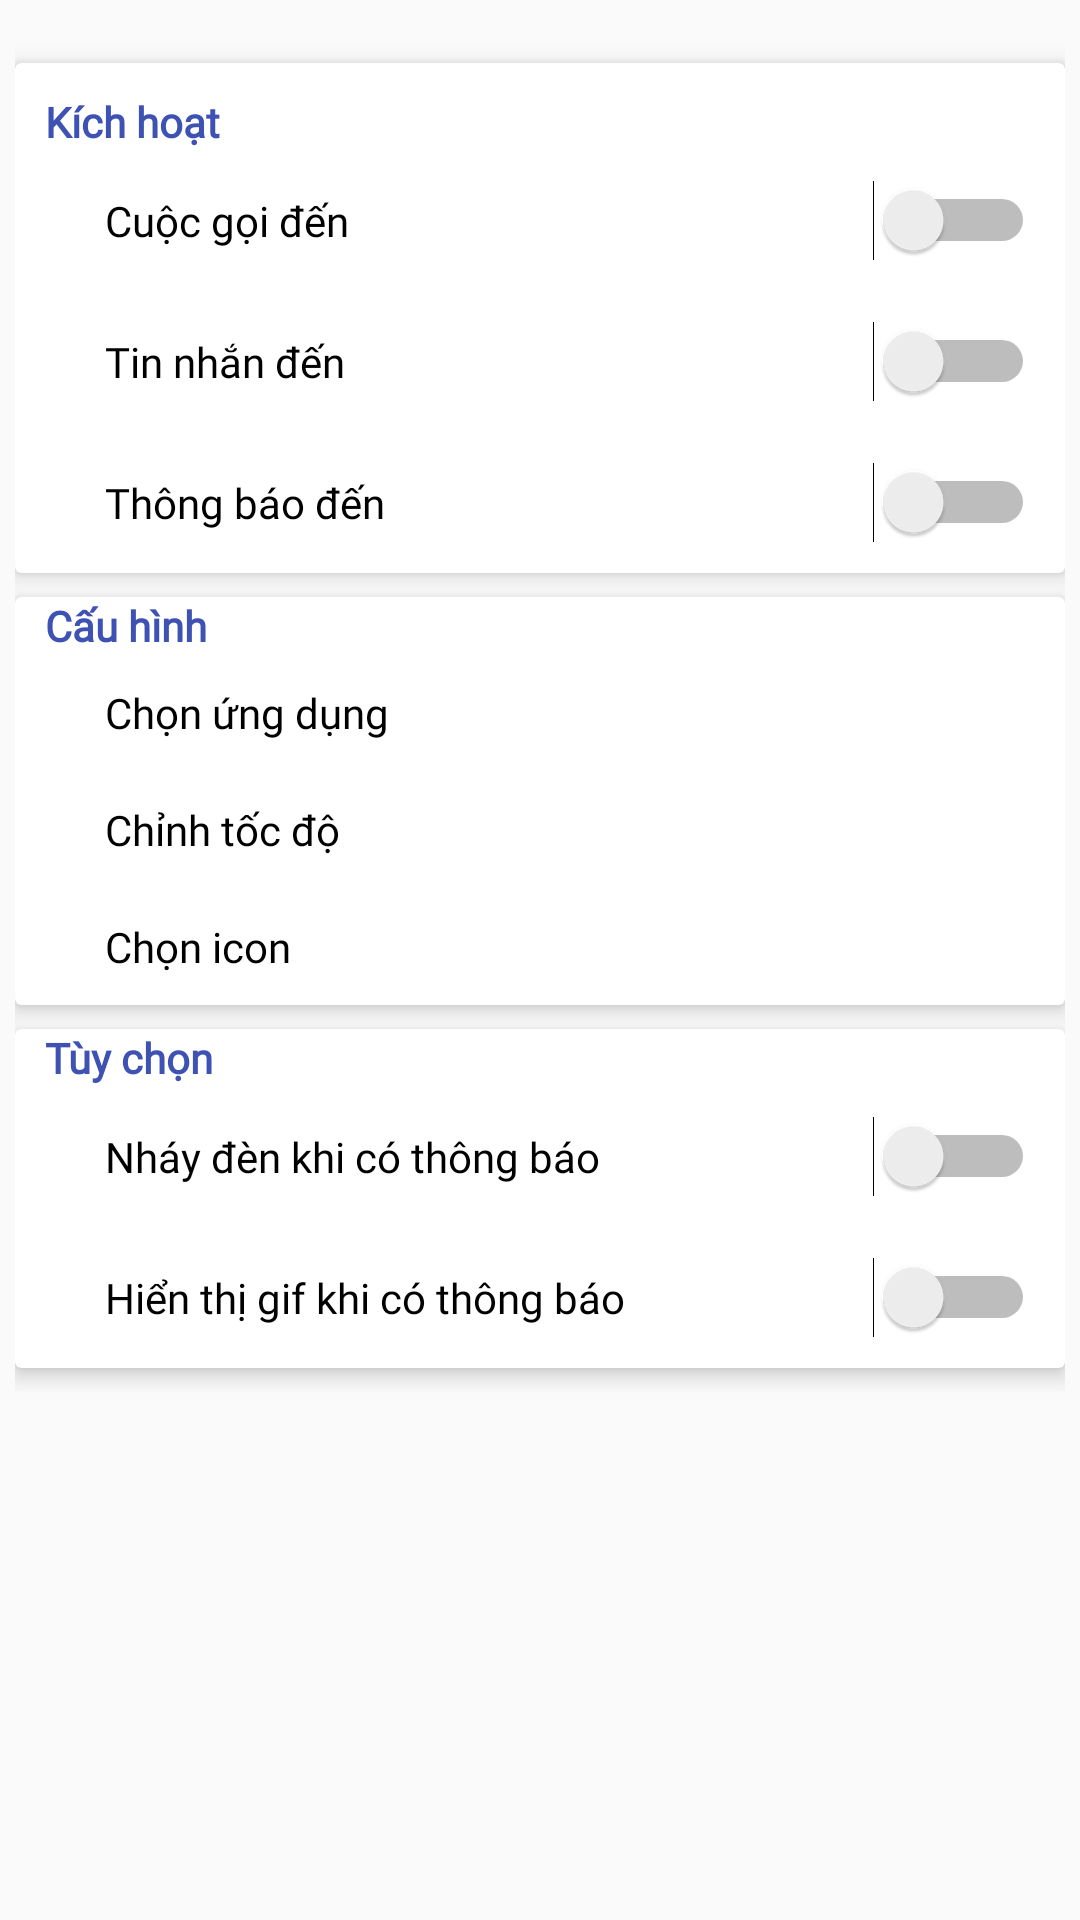

Android layout source for this screen:
<!-- AndroidManifest.xml: application theme AppTheme -->
<!-- res/layout/activity_main.xml -->
<?xml version="1.0" encoding="utf-8"?>
<LinearLayout xmlns:android="http://schemas.android.com/apk/res/android"
    xmlns:app="http://schemas.android.com/apk/res-auto"
    xmlns:tools="http://schemas.android.com/tools"
    android:layout_width="match_parent"
    android:layout_height="match_parent"
    android:orientation="vertical"
    tools:context=".activity.MainActivity">

    <ScrollView
        android:layout_width="match_parent"
        android:layout_height="match_parent">

        <LinearLayout
            android:layout_width="match_parent"
            android:layout_height="match_parent"
            android:layout_margin="5dp"
            android:orientation="vertical">

            <android.support.v7.widget.CardView
                android:layout_width="match_parent"
                android:layout_height="match_parent"
                android:layout_marginTop="16dp"
                android:layout_marginBottom="8dp"
                app:cardElevation="4dp">

                <LinearLayout
                    android:layout_width="match_parent"
                    android:layout_height="wrap_content"
                    android:orientation="vertical"
                    android:paddingTop="10dp">

                    <TextView
                        style="@style/textTitle"
                        android:text="@string/kich_hoat" />

                    <LinearLayout
                        android:id="@+id/linear_phone"
                        style="@style/itemLinear">

                        <ImageView
                            style="@style/imageItemLinear"
                            android:src="@drawable/phone" />

                        <TextView
                            android:id="@+id/test"
                            style="@style/textItemLinear"
                            android:text="@string/cuoc_goi_den" />

                        <Switch
                            android:id="@+id/switch_phone"
                            style="@style/switchItemLinear" />
                    </LinearLayout>

                    <LinearLayout
                        android:id="@+id/linear_message"
                        style="@style/itemLinear">

                        <ImageView
                            style="@style/imageItemLinear"
                            android:src="@drawable/mess" />

                        <TextView
                            style="@style/textItemLinear"
                            android:text="@string/tin_nhan_den" />

                        <Switch
                            android:id="@+id/switch_message"
                            style="@style/switchItemLinear" />
                    </LinearLayout>

                    <LinearLayout
                        android:id="@+id/linear_notify"
                        style="@style/itemLinear">

                        <ImageView
                            style="@style/imageItemLinear"
                            android:src="@drawable/noti" />

                        <TextView
                            style="@style/textItemLinear"
                            android:text="@string/thong_bao_den" />

                        <Switch
                            android:id="@+id/switch_notifi"
                            style="@style/switchItemLinear" />
                    </LinearLayout>
                </LinearLayout>
            </android.support.v7.widget.CardView>


            <android.support.v7.widget.CardView
                android:layout_width="match_parent"
                android:layout_height="match_parent"
                android:layout_marginBottom="8dp"
                app:cardElevation="4dp">

                <LinearLayout
                    android:layout_width="match_parent"
                    android:layout_height="match_parent"
                    android:orientation="vertical">

                    <TextView
                        style="@style/textTitle"
                        android:layout_marginTop="@dimen/_10sdp"
                        android:text="@string/cau_hinh" />

                    <LinearLayout
                        android:id="@+id/linear_app"
                        style="@style/itemLinear">

                        <ImageView
                            style="@style/imageItemLinear"
                            android:src="@drawable/app" />

                        <TextView
                            style="@style/textItemLinear"
                            android:layout_weight="6"
                            android:text="@string/chon_ung_dung" />

                    </LinearLayout>

                    <LinearLayout
                        android:id="@+id/linear_speed"
                        style="@style/itemLinear">

                        <ImageView
                            style="@style/imageItemLinear"
                            android:src="@drawable/speed" />

                        <TextView
                            style="@style/textItemLinear"
                            android:layout_weight="6"
                            android:text="@string/toc_do" />

                    </LinearLayout>

                    <LinearLayout
                        android:id="@+id/linear_icon"
                        style="@style/itemLinear">

                        <ImageView
                            style="@style/imageItemLinear"
                            android:src="@drawable/choose_icon" />

                        <TextView
                            style="@style/textItemLinear"
                            android:layout_weight="6"
                            android:text="@string/chon_icon" />

                    </LinearLayout>
                </LinearLayout>
            </android.support.v7.widget.CardView>

            <android.support.v7.widget.CardView
                android:layout_width="match_parent"
                android:layout_height="match_parent"
                android:layout_marginBottom="8dp"
                app:cardElevation="4dp">

                <LinearLayout
                    android:layout_width="match_parent"
                    android:layout_height="match_parent"
                    android:orientation="vertical">

                    <TextView
                        style="@style/textTitle"
                        android:layout_marginTop="@dimen/_10sdp"
                        android:text="@string/tuy_chon" />

                    <LinearLayout
                        android:id="@+id/linear_flash"
                        style="@style/itemLinear">

                        <ImageView
                            style="@style/imageItemLinear"
                            android:src="@drawable/flash" />

                        <TextView
                            style="@style/textItemLinear"
                            android:text="@string/nhay_den_thong_bao" />

                        <Switch
                            android:id="@+id/switch_flash"
                            style="@style/switchItemLinear" />
                    </LinearLayout>

                    <LinearLayout
                        android:id="@+id/linear_window"
                        style="@style/itemLinear">

                        <ImageView
                            style="@style/imageItemLinear"
                            android:src="@drawable/ghost" />

                        <TextView
                            style="@style/textItemLinear"
                            android:text="@string/hien_thi_gif" />

                        <Switch
                            android:id="@+id/switch_window"
                            style="@style/switchItemLinear" />
                    </LinearLayout>
                </LinearLayout>
            </android.support.v7.widget.CardView>
        </LinearLayout>
    </ScrollView>


</LinearLayout>
<!-- resources referenced by this layout -->
<resources>
  <!-- drawable app: png bitmap (drawable, 2159 bytes) -->
  <!-- drawable choose_icon: png bitmap (drawable, 2396 bytes) -->
  <!-- drawable flash: png bitmap (drawable, 1033 bytes) -->
  <!-- drawable ghost: png bitmap (drawable, 1423 bytes) -->
  <!-- drawable mess: png bitmap (drawable, 1271 bytes) -->
  <!-- drawable noti: png bitmap (drawable, 2083 bytes) -->
  <!-- drawable phone: png bitmap (drawable, 1879 bytes) -->
  <!-- drawable speed: png bitmap (drawable, 2289 bytes) -->
  <string name="cau_hinh">Cấu hình</string>
  <string name="chon_icon">Chọn icon</string>
  <string name="chon_ung_dung">Chọn ứng dụng</string>
  <string name="cuoc_goi_den">Cuộc gọi đến</string>
  <string name="hien_thi_gif">Hiển thị gif khi có thông báo</string>
  <string name="kich_hoat">Kích hoạt</string>
  <string name="nhay_den_thong_bao">Nháy đèn khi có thông báo</string>
  <string name="thong_bao_den">Thông báo đến</string>
  <string name="tin_nhan_den">Tin nhắn đến</string>
  <string name="toc_do">Chỉnh tốc độ</string>
  <string name="tuy_chon">Tùy chọn</string>
  <style name="imageItemLinear">
          <item name="android:layout_width">@dimen/_30sdp</item>
          <item name="android:layout_height">@dimen/_30sdp</item>
          <item name="android:layout_marginRight">20dp</item>
      </style>
  <style name="itemLinear">
          <item name="android:gravity">center</item>
          <item name="android:layout_width">match_parent</item>
          <item name="android:layout_height">wrap_content</item>
          <item name="android:layout_marginTop">@dimen/_15sdp</item>
          <item name="android:orientation">horizontal</item>
          <item name="android:padding">10dp</item>
          <item name="android:weightSum">6</item>
      </style>
  <style name="switchItemLinear">
          <item name="android:layout_width">0dp</item>
          <item name="android:layout_height">wrap_content</item>
          <item name="android:layout_weight">2</item>
      </style>
  <style name="textItemLinear">
          <item name="android:fontFamily">@font/segoeui</item>
          <item name="android:layout_width">0dp</item>
          <item name="android:layout_height">wrap_content</item>
          <item name="android:layout_weight">4</item>
          <item name="android:textColor">#000</item>
          <item name="android:textSize">@dimen/_15sdp</item>
      </style>
  <style name="textTitle">
          <item name="android:layout_marginLeft">10dp</item>
          <item name="android:layout_width">wrap_content</item>
          <item name="android:layout_height">wrap_content</item>
          <item name="android:textColor">@color/colorPrimary</item>
          <item name="android:fontFamily">@font/segoeui</item>
          <item name="android:textSize">@dimen/_15sdp</item>
          <item name="android:textStyle">bold</item>
      </style>
  <style name="AppTheme" parent="Theme.AppCompat.Light.NoActionBar">
          
          <item name="colorPrimary">@color/colorPrimary</item>
          <item name="colorPrimaryDark">@color/colorPrimaryDark</item>
          <item name="colorAccent">@color/colorAccent</item>
      </style>
  <color name="colorPrimary">#3e52b3</color>
  <color name="colorPrimaryDark">#3e52b3</color>
  <color name="colorAccent">#3e52b3</color>
</resources>
